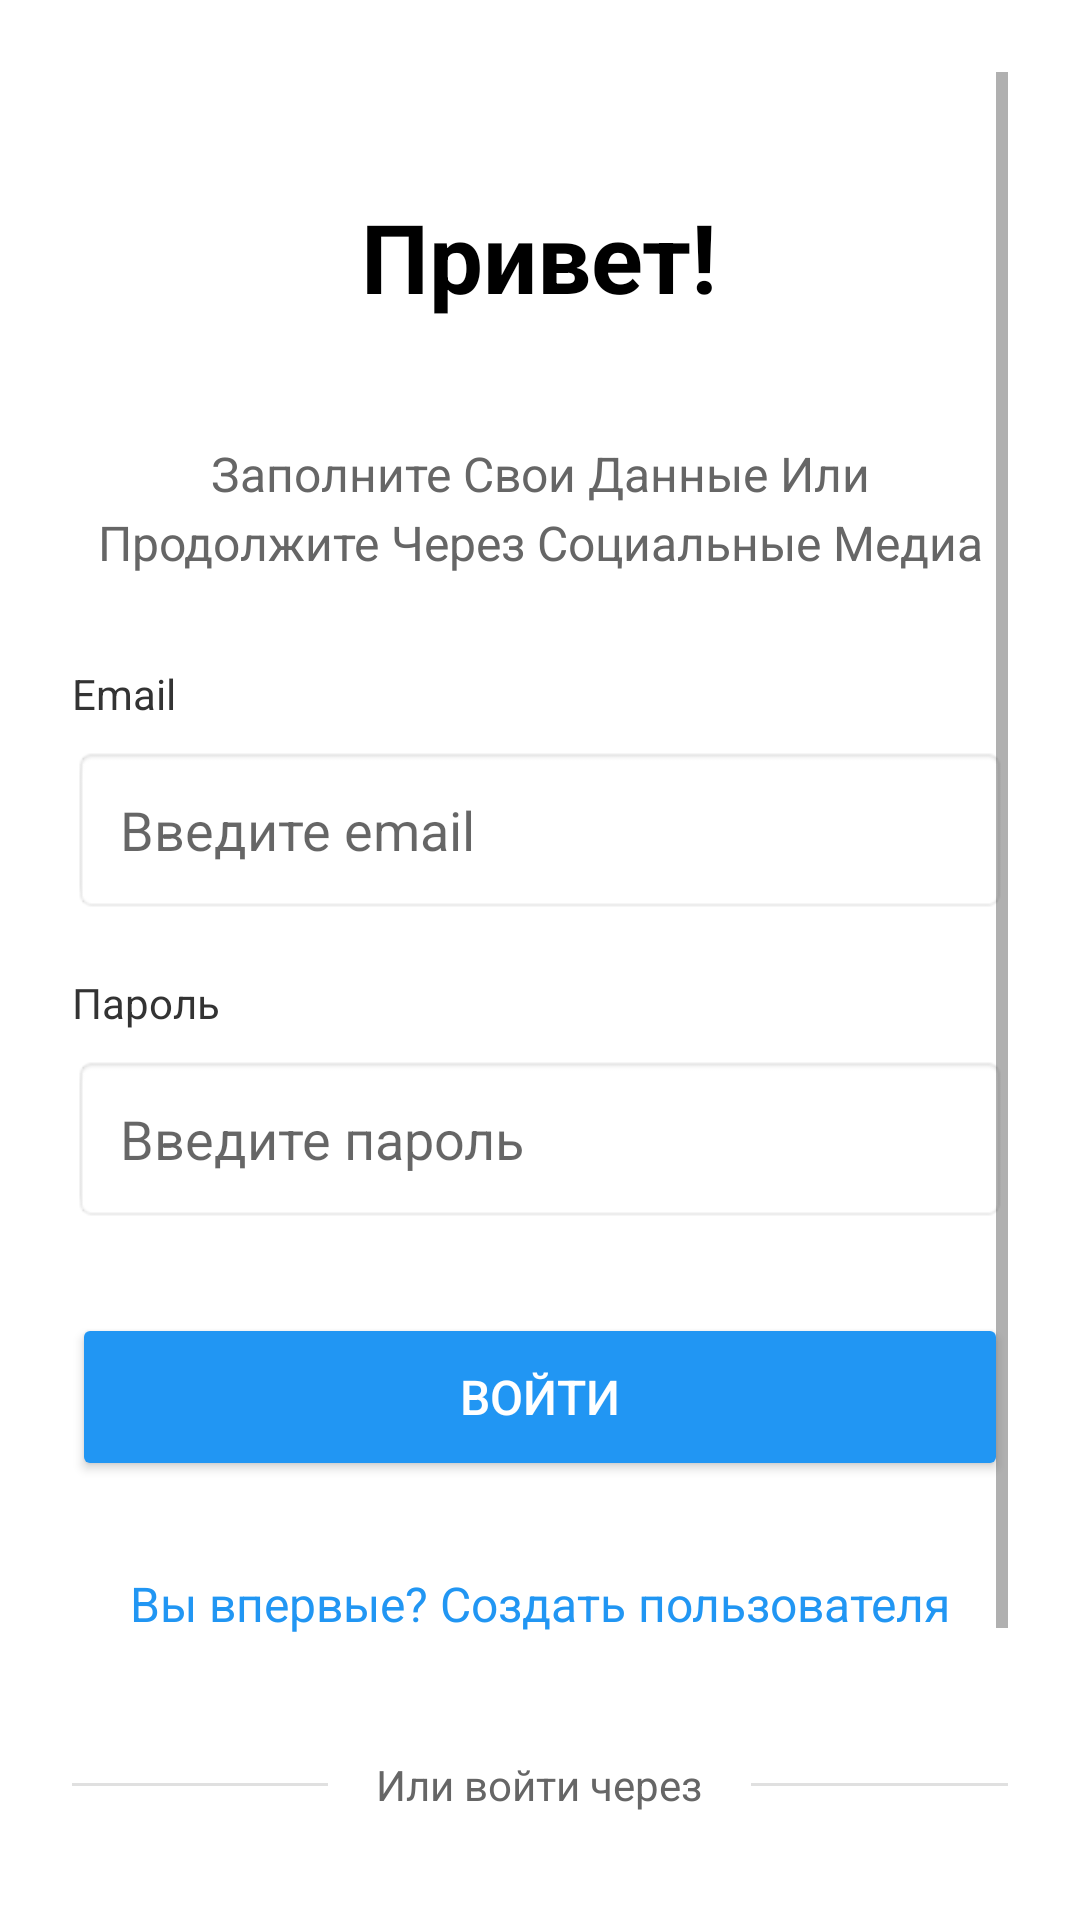

Produce the Android XML layout that renders to this screen, including the resource entries it uses.
<!-- AndroidManifest.xml: activity theme Theme.MaterialComponents.DayNight.NoActionBar -->
<!-- res/layout/activity_main.xml -->
<?xml version="1.0" encoding="utf-8"?>
<ScrollView xmlns:android="http://schemas.android.com/apk/res/android"
    xmlns:tools="http://schemas.android.com/tools"
    android:layout_width="match_parent"
    android:layout_height="match_parent"
    android:background="#FFFFFF"
    android:padding="24dp"
    tools:context=".MainActivity">

    <LinearLayout
        android:layout_width="match_parent"
        android:layout_height="wrap_content"
        android:orientation="vertical"
        android:gravity="center_horizontal">

        
        <TextView
            android:layout_width="wrap_content"
            android:layout_height="wrap_content"
            android:text="Привет!"
            android:textSize="32sp"
            android:textColor="#000000"
            android:textStyle="bold"
            android:layout_marginTop="40dp"
            android:layout_marginBottom="40dp" />

        
        <TextView
            android:layout_width="wrap_content"
            android:layout_height="wrap_content"
            android:text="Заполните Свои Данные Или Продолжите Через Социальные Медиа"
            android:textSize="16sp"
            android:textColor="#666666"
            android:gravity="center"
            android:layout_marginBottom="30dp"
            android:lineSpacingExtra="4dp" />

        
        <TextView
            android:layout_width="match_parent"
            android:layout_height="wrap_content"
            android:text="Email"
            android:textSize="14sp"
            android:textColor="#333333"
            android:layout_marginBottom="8dp" />

        <EditText
            android:id="@+id/emailEditText"
            android:layout_width="match_parent"
            android:layout_height="56dp"
            android:hint="Введите email"
            android:inputType="textEmailAddress"
            android:background="@android:drawable/editbox_background"
            android:paddingStart="16dp"
            android:paddingEnd="16dp"
            android:layout_marginBottom="20dp" />

        
        <TextView
            android:layout_width="match_parent"
            android:layout_height="wrap_content"
            android:text="Пароль"
            android:textSize="14sp"
            android:textColor="#333333"
            android:layout_marginBottom="8dp" />

        <EditText
            android:id="@+id/passwordEditText"
            android:layout_width="match_parent"
            android:layout_height="56dp"
            android:hint="Введите пароль"
            android:inputType="textPassword"
            android:background="@android:drawable/editbox_background"
            android:paddingStart="16dp"
            android:paddingEnd="16dp"
            android:layout_marginBottom="30dp" />

        
        <Button
            android:id="@+id/loginButton"
            android:layout_width="match_parent"
            android:layout_height="56dp"
            android:text="Войти"
            android:textSize="16sp"
            android:textColor="#FFFFFF"
            android:backgroundTint="#2196F3"
            android:layout_marginBottom="30dp" />

        
        <TextView
            android:id="@+id/createUserTextView"
            android:layout_width="wrap_content"
            android:layout_height="wrap_content"
            android:text="Вы впервые? Создать пользователя"
            android:textSize="16sp"
            android:textColor="#2196F3"
            android:layout_marginBottom="40dp" />

        
        <LinearLayout
            android:layout_width="match_parent"
            android:layout_height="wrap_content"
            android:orientation="horizontal"
            android:gravity="center_vertical"
            android:layout_marginBottom="30dp">

            <View
                android:layout_width="0dp"
                android:layout_height="1dp"
                android:layout_weight="1"
                android:background="#E0E0E0" />

            <TextView
                android:layout_width="wrap_content"
                android:layout_height="wrap_content"
                android:text="Или войти через"
                android:textSize="14sp"
                android:textColor="#666666"
                android:paddingStart="16dp"
                android:paddingEnd="16dp" />

            <View
                android:layout_width="0dp"
                android:layout_height="1dp"
                android:layout_weight="1"
                android:background="#E0E0E0" />

        </LinearLayout>

        
        <LinearLayout
            android:layout_width="match_parent"
            android:layout_height="wrap_content"
            android:orientation="horizontal"
            android:gravity="center"
            android:layout_marginBottom="40dp">

            <Button
                android:id="@+id/googleButton"
                android:layout_width="0dp"
                android:layout_height="56dp"
                android:layout_weight="1"
                android:layout_marginEnd="8dp"
                android:text="Google"
                android:textColor="#333333"
                android:backgroundTint="#FFFFFF" />

            <Button
                android:id="@+id/facebookButton"
                android:layout_width="0dp"
                android:layout_height="56dp"
                android:layout_weight="1"
                android:layout_marginStart="8dp"
                android:layout_marginEnd="8dp"
                android:text="Facebook"
                android:textColor="#1877F2"
                android:backgroundTint="#FFFFFF" />

            <Button
                android:id="@+id/vkButton"
                android:layout_width="0dp"
                android:layout_height="56dp"
                android:layout_weight="1"
                android:layout_marginStart="8dp"
                android:text="VK"
                android:textColor="#0077FF"
                android:backgroundTint="#FFFFFF" />

        </LinearLayout>

    </LinearLayout>

</ScrollView>
<!-- resources referenced by this layout -->
<resources>

</resources>
